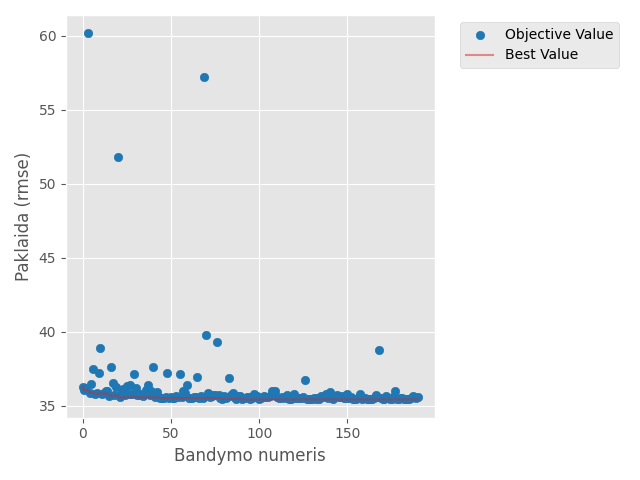

Data behind this chart, as committed beside it:
number, value, datetime_start, datetime_complete, duration, params_colsample_bytree, params_huber_slope, params_learning_rate, params_max_depth, params_min_child_weight, params_n_estimators, state
0, 36.24, 2026-05-05 15:52:26.219929, 2026-05-05 15:52:28.771736, 0 days 00:00:02.551807, 0.8949, 40.51, 0.06872, 4, 49, 700, COMPLETE
1, 36.04, 2026-05-05 15:52:28.773788, 2026-05-05 15:52:31.221579, 0 days 00:00:02.447791, 0.9673, 58.94, 0.009224, 4, 57, 700, COMPLETE
2, 36.17, 2026-05-05 15:52:31.224652, 2026-05-05 15:52:37.000252, 0 days 00:00:05.775600, 0.6593, 36.1, 0.006688, 7, 98, 1100, COMPLETE
3, 60.15, 2026-05-05 15:52:37.000252, 2026-05-05 15:52:37.819705, 0 days 00:00:00.819453, 0.5627, 90.8, 0.00157, 4, 46, 200, COMPLETE
4, 35.86, 2026-05-05 15:52:37.819705, 2026-05-05 15:52:50.978331, 0 days 00:00:13.158626, 0.5042, 87.14, 0.006011, 9, 41, 1400, COMPLETE
5, 36.43, 2026-05-05 15:52:50.978331, 2026-05-05 15:52:57.080800, 0 days 00:00:06.102469, 0.5767, 70.67, 0.03459, 9, 60, 1000, COMPLETE
6, 37.5, 2026-05-05 15:52:57.081799, 2026-05-05 15:53:04.224778, 0 days 00:00:07.142979, 0.6974, 26.99, 0.002165, 10, 57, 700, COMPLETE
7, 35.82, 2026-05-05 15:53:04.224778, 2026-05-05 15:53:14.532016, 0 days 00:00:10.307238, 0.8799, 72.04, 0.0154, 10, 77, 1200, COMPLETE
8, 35.86, 2026-05-05 15:53:14.532016, 2026-05-05 15:53:21.178243, 0 days 00:00:06.646227, 0.9927, 41.96, 0.005161, 7, 53, 900, COMPLETE
9, 37.18, 2026-05-05 15:53:21.178243, 2026-05-05 15:53:27.315721, 0 days 00:00:06.137478, 0.9868, 45.17, 0.09848, 10, 82, 800, COMPLETE
10, 38.87, 2026-05-05 15:53:27.315721, 2026-05-05 15:53:37.009439, 0 days 00:00:09.693718, 0.8277, 109.8, 0.2637, 6, 8, 1500, COMPLETE
11, 35.81, 2026-05-05 15:53:37.009439, 2026-05-05 15:53:43.439685, 0 days 00:00:06.430246, 0.8324, 57.16, 0.01888, 7, 75, 1200, COMPLETE
12, 35.83, 2026-05-05 15:53:43.448281, 2026-05-05 15:53:49.041113, 0 days 00:00:05.592832, 0.811, 59.12, 0.018, 6, 79, 1200, COMPLETE
13, 36, 2026-05-05 15:53:49.042112, 2026-05-05 15:53:57.088494, 0 days 00:00:08.046382, 0.8673, 70.35, 0.02206, 8, 77, 1300, COMPLETE
14, 35.96, 2026-05-05 15:53:57.089496, 2026-05-05 15:53:59.255384, 0 days 00:00:02.165888, 0.7827, 54.31, 0.04492, 8, 99, 300, COMPLETE
15, 35.68, 2026-05-05 15:53:59.256388, 2026-05-05 15:54:04.056862, 0 days 00:00:04.800474, 0.9053, 72.07, 0.01242, 5, 71, 1200, COMPLETE
16, 37.58, 2026-05-05 15:54:04.056862, 2026-05-05 15:54:06.000329, 0 days 00:00:01.943467, 0.7285, 29.47, 0.121, 5, 25, 500, COMPLETE
17, 36.56, 2026-05-05 15:54:06.000329, 2026-05-05 15:54:09.625997, 0 days 00:00:03.625668, 0.9047, 48.84, 0.003792, 3, 67, 1400, COMPLETE
18, 35.69, 2026-05-05 15:54:09.626542, 2026-05-05 15:54:13.791274, 0 days 00:00:04.164732, 0.9254, 84.67, 0.01153, 5, 34, 1000, COMPLETE
19, 36.28, 2026-05-05 15:54:13.791274, 2026-05-05 15:54:19.901867, 0 days 00:00:06.110593, 0.9413, 86.95, 0.003072, 5, 30, 1000, COMPLETE
20, 51.82, 2026-05-05 15:54:19.901867, 2026-05-05 15:54:22.806234, 0 days 00:00:02.904367, 0.9169, 106.5, 0.001009, 5, 33, 500, COMPLETE
21, 35.56, 2026-05-05 15:54:22.807276, 2026-05-05 15:54:29.040035, 0 days 00:00:06.232759, 0.849, 76.27, 0.01431, 6, 16, 1100, COMPLETE
22, 35.79, 2026-05-05 15:54:29.040035, 2026-05-05 15:54:34.993014, 0 days 00:00:05.952979, 0.7662, 78.68, 0.01038, 6, 12, 1000, COMPLETE
23, 36.1, 2026-05-05 15:54:34.994014, 2026-05-05 15:54:37.921301, 0 days 00:00:02.927287, 0.9419, 97.2, 0.02875, 3, 22, 1100, COMPLETE
24, 35.69, 2026-05-05 15:54:37.921301, 2026-05-05 15:54:42.080958, 0 days 00:00:04.159657, 0.8604, 65.31, 0.01041, 5, 18, 900, COMPLETE
25, 36.33, 2026-05-05 15:54:42.080958, 2026-05-05 15:54:48.448289, 0 days 00:00:06.367331, 0.8316, 66.09, 0.007926, 6, 3, 800, COMPLETE
26, 35.8, 2026-05-05 15:54:48.448289, 2026-05-05 15:54:53.444942, 0 days 00:00:04.996653, 0.8615, 77.15, 0.01179, 4, 17, 1500, COMPLETE
27, 36.41, 2026-05-05 15:54:53.445942, 2026-05-05 15:54:57.966455, 0 days 00:00:04.520513, 0.8019, 62.57, 0.05448, 5, 87, 1300, COMPLETE
28, 35.76, 2026-05-05 15:54:57.966455, 2026-05-05 15:55:04.454461, 0 days 00:00:06.488006, 0.7421, 64.87, 0.003969, 6, 18, 900, COMPLETE
29, 37.12, 2026-05-05 15:55:04.454461, 2026-05-05 15:55:06.364043, 0 days 00:00:01.909582, 0.8643, 50.54, 0.02913, 4, 1, 500, COMPLETE
30, 36.18, 2026-05-05 15:55:06.364043, 2026-05-05 15:55:07.858141, 0 days 00:00:01.494098, 0.6809, 78.68, 0.0156, 3, 67, 600, COMPLETE
31, 35.73, 2026-05-05 15:55:07.859186, 2026-05-05 15:55:12.550603, 0 days 00:00:04.691417, 0.9283, 81.28, 0.0129, 5, 38, 1100, COMPLETE
32, 35.75, 2026-05-05 15:55:12.550603, 2026-05-05 15:55:16.728872, 0 days 00:00:04.178269, 0.9557, 99.73, 0.009922, 5, 29, 900, COMPLETE
33, 35.75, 2026-05-05 15:55:16.729874, 2026-05-05 15:55:20.750206, 0 days 00:00:04.020332, 0.8927, 72.74, 0.007785, 4, 13, 1100, COMPLETE
34, 35.66, 2026-05-05 15:55:20.751207, 2026-05-05 15:55:25.192181, 0 days 00:00:04.440974, 0.9003, 90.4, 0.02204, 7, 44, 700, COMPLETE
35, 35.82, 2026-05-05 15:55:25.193181, 2026-05-05 15:55:29.612685, 0 days 00:00:04.419504, 0.8526, 98.15, 0.02337, 7, 44, 700, COMPLETE
36, 36.05, 2026-05-05 15:55:29.613685, 2026-05-05 15:55:34.103341, 0 days 00:00:04.489656, 0.9023, 91.47, 0.0378, 8, 50, 600, COMPLETE
37, 36.39, 2026-05-05 15:55:34.104342, 2026-05-05 15:55:38.694618, 0 days 00:00:04.590276, 0.7792, 35.84, 0.005032, 7, 90, 800, COMPLETE
38, 35.71, 2026-05-05 15:55:38.694618, 2026-05-05 15:55:45.595529, 0 days 00:00:06.900911, 0.969, 60.96, 0.007866, 6, 66, 1300, COMPLETE
39, 36, 2026-05-05 15:55:45.596532, 2026-05-05 15:55:47.283899, 0 days 00:00:01.687367, 0.5895, 68.19, 0.06658, 7, 38, 300, COMPLETE
40, 37.61, 2026-05-05 15:55:47.283899, 2026-05-05 15:55:57.581715, 0 days 00:00:10.297816, 0.6264, 90.41, 0.002348, 8, 60, 900, COMPLETE
41, 35.57, 2026-05-05 15:55:57.581715, 2026-05-05 15:56:01.785533, 0 days 00:00:04.203818, 0.8854, 84.72, 0.01316, 5, 36, 1000, COMPLETE
42, 35.93, 2026-05-05 15:56:01.786533, 2026-05-05 15:56:05.379694, 0 days 00:00:03.593161, 0.8887, 74.98, 0.01416, 4, 45, 1100, COMPLETE
43, 35.57, 2026-05-05 15:56:05.379694, 2026-05-05 15:56:12.490774, 0 days 00:00:07.111080, 0.8454, 83.28, 0.006169, 6, 24, 1200, COMPLETE
44, 35.52, 2026-05-05 15:56:12.490774, 2026-05-05 15:56:19.899966, 0 days 00:00:07.409192, 0.809, 82.36, 0.005534, 6, 25, 1200, COMPLETE
45, 35.5, 2026-05-05 15:56:19.899966, 2026-05-05 15:56:27.781330, 0 days 00:00:07.881364, 0.8068, 83.86, 0.005903, 6, 25, 1300, COMPLETE
46, 35.53, 2026-05-05 15:56:27.781330, 2026-05-05 15:56:35.632657, 0 days 00:00:07.851327, 0.8067, 83.84, 0.005816, 6, 25, 1300, COMPLETE
47, 35.55, 2026-05-05 15:56:35.633657, 2026-05-05 15:56:44.571076, 0 days 00:00:08.937419, 0.8072, 105.7, 0.005018, 6, 26, 1400, COMPLETE
48, 37.2, 2026-05-05 15:56:44.571076, 2026-05-05 15:56:56.003492, 0 days 00:00:11.432416, 0.7273, 104.9, 0.001742, 6, 7, 1400, COMPLETE
49, 35.54, 2026-05-05 15:56:56.004524, 2026-05-05 15:57:05.637467, 0 days 00:00:09.632943, 0.8106, 95.21, 0.005072, 6, 28, 1400, COMPLETE
50, 35.55, 2026-05-05 15:57:05.637467, 2026-05-05 15:57:14.395154, 0 days 00:00:08.757687, 0.8076, 95.1, 0.004677, 6, 28, 1400, COMPLETE
51, 35.54, 2026-05-05 15:57:14.395154, 2026-05-05 15:57:23.070409, 0 days 00:00:08.675255, 0.8035, 95.75, 0.004724, 6, 28, 1400, COMPLETE
52, 35.55, 2026-05-05 15:57:23.071416, 2026-05-05 15:57:36.766116, 0 days 00:00:13.694700, 0.7912, 94.38, 0.00291, 7, 30, 1500, COMPLETE
53, 35.63, 2026-05-05 15:57:36.767116, 2026-05-05 15:57:50.996379, 0 days 00:00:14.229263, 0.7695, 101.1, 0.002854, 7, 21, 1500, COMPLETE
54, 35.57, 2026-05-05 15:57:50.996379, 2026-05-05 15:58:07.470268, 0 days 00:00:16.473889, 0.7472, 95.03, 0.00311, 8, 30, 1300, COMPLETE
55, 37.16, 2026-05-05 15:58:07.470268, 2026-05-05 15:58:22.368098, 0 days 00:00:14.897830, 0.7095, 89.07, 0.001388, 7, 33, 1500, COMPLETE
56, 35.6, 2026-05-05 15:58:22.369099, 2026-05-05 15:58:46.152010, 0 days 00:00:23.782911, 0.7892, 109.7, 0.003566, 9, 21, 1300, COMPLETE
57, 35.99, 2026-05-05 15:58:46.152010, 2026-05-05 15:58:59.601223, 0 days 00:00:13.449213, 0.8298, 83.56, 0.002214, 7, 40, 1400, COMPLETE
58, 35.82, 2026-05-05 15:58:59.602106, 2026-05-05 15:59:08.566697, 0 days 00:00:08.964591, 0.7608, 93.3, 0.006323, 6, 13, 1500, COMPLETE
59, 36.4, 2026-05-05 15:59:08.566697, 2026-05-05 15:59:18.161877, 0 days 00:00:09.595180, 0.5114, 80.75, 0.002646, 7, 54, 1300, COMPLETE
... 131 more rows
